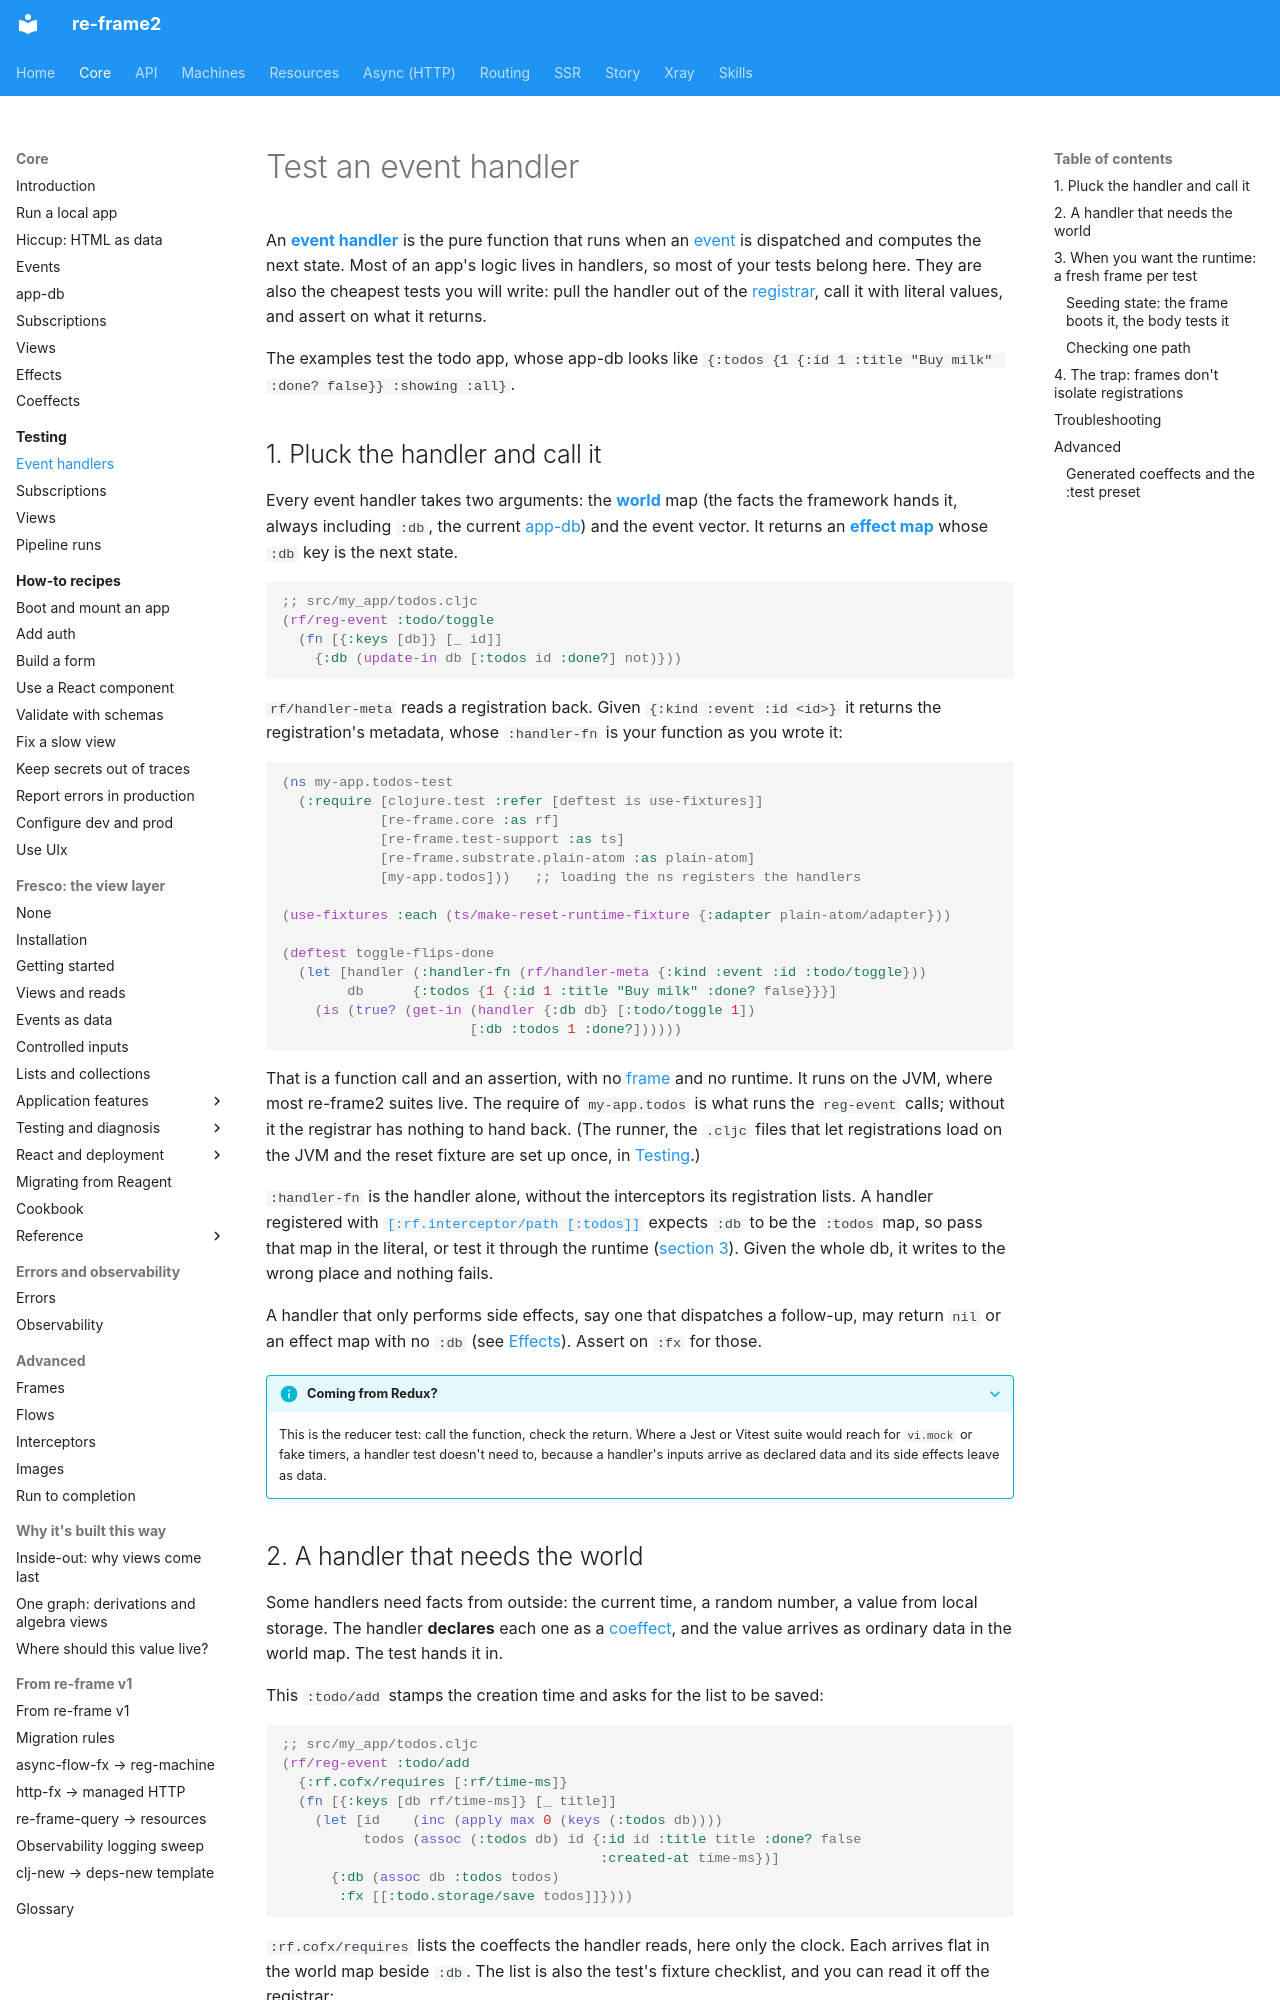

repository: day8/re-frame2 · page: core/testing/event-handlers/index.html · generator: mkdocs

# Test an event handler

An [**event handler**](../glossary.md#event-handler) is the pure function that runs when an [event](../glossary.md#event) is dispatched and computes the next state. Most of an app's logic lives in handlers, so most of your tests belong here. They are also the cheapest tests you will write: pull the handler out of the [registrar](../glossary.md#registrar), call it with literal values, and assert on what it returns.

The examples test the todo app, whose app-db looks like `{:todos {1 {:id 1 :title "Buy milk" :done? false}} :showing :all}`.

## 1. Pluck the handler and call it

Every event handler takes two arguments: the [**world**](../glossary.md#world) map (the facts the framework hands it, always including `:db`, the current [app-db](../glossary.md#app-db)) and the event vector. It returns an [**effect map**](../glossary.md#effect-map) whose `:db` key is the next state.

```clojure
;; src/my_app/todos.cljc
(rf/reg-event :todo/toggle
  (fn [{:keys [db]} [_ id]]
    {:db (update-in db [:todos id :done?] not)}))
```

`rf/handler-meta` reads a registration back. Given `{:kind :event :id <id>}` it returns the registration's metadata, whose `:handler-fn` is your function as you wrote it:

```clojure
(ns my-app.todos-test
  (:require [clojure.test :refer [deftest is use-fixtures]]
            [re-frame.core :as rf]
            [re-frame.test-support :as ts]
            [re-frame.substrate.plain-atom :as plain-atom]
            [my-app.todos]))   ;; loading the ns registers the handlers

(use-fixtures :each (ts/make-reset-runtime-fixture {:adapter plain-atom/adapter}))

(deftest toggle-flips-done
  (let [handler (:handler-fn (rf/handler-meta {:kind :event :id :todo/toggle}))
        db      {:todos {1 {:id 1 :title "Buy milk" :done? false}}}]
    (is (true? (get-in (handler {:db db} [:todo/toggle 1])
                       [:db :todos 1 :done?])))))
```

That is a function call and an assertion, with no [frame](../glossary.md#frame) and no runtime. It runs on the JVM, where most re-frame2 suites live. The require of `my-app.todos` is what runs the `reg-event` calls; without it the registrar has nothing to hand back. (The runner, the `.cljc` files that let registrations load on the JVM and the reset fixture are set up once, in [Testing](index.md#set-up-the-test-runner).)

`:handler-fn` is the handler alone, without the interceptors its registration lists. A handler registered with [`[:rf.interceptor/path [:todos]]`](../interceptors.md#the-one-standard-interceptor-path) expects `:db` to be the `:todos` map, so pass that map in the literal, or test it through the runtime ([section 3](#3-when-you-want-the-runtime-a-fresh-frame-per-test)). Given the whole db, it writes to the wrong place and nothing fails.

A handler that only performs side effects, say one that dispatches a follow-up, may return `nil` or an effect map with no `:db` (see [Effects](../effects.md)). Assert on `:fx` for those.

??? info "Coming from Redux?"

    This is the reducer test: call the function, check the return. Where a Jest or Vitest suite would reach for `vi.mock` or fake timers, a handler test doesn't need to, because a handler's inputs arrive as declared data and its side effects leave as data.
